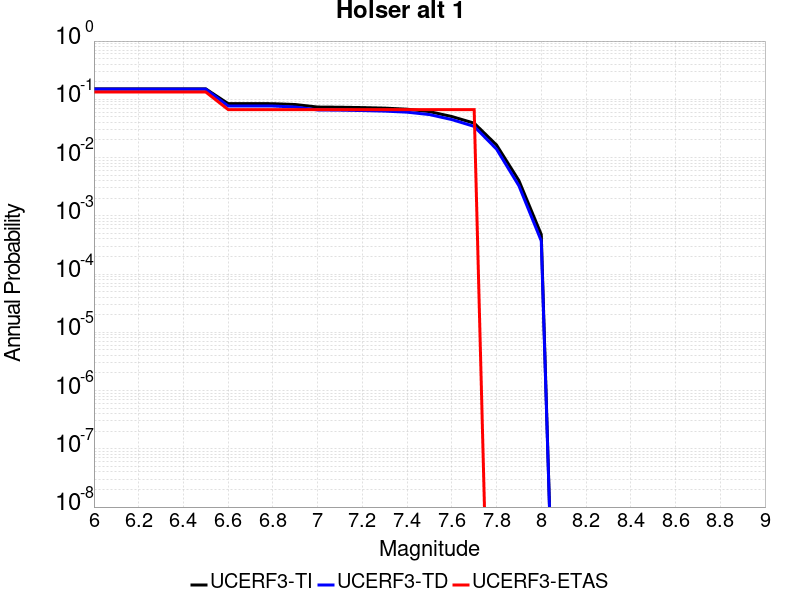

The file beside this chart, header and first rows:
Magnitude, UCERF3-TI Prob, UCERF3-TD Prob, UCERF3-ETAS Prob
6.0, 0.151, 0.1494, 0.1333
6.1, 0.151, 0.1494, 0.1333
6.2, 0.151, 0.1494, 0.1333
6.3, 0.151, 0.1494, 0.1333
6.4, 0.151, 0.1494, 0.1333
6.5, 0.151, 0.1494, 0.1333
6.6, 0.08431, 0.07686, 0.06667
6.7, 0.08431, 0.07686, 0.06667
6.8, 0.08408, 0.07663, 0.06667
6.9, 0.08137, 0.07379, 0.06667
7.0, 0.07368, 0.06571, 0.06667
7.1, 0.07308, 0.06511, 0.06667
7.2, 0.07208, 0.0641, 0.06667
7.3, 0.07059, 0.06271, 0.06667
7.4, 0.06762, 0.06016, 0.06667
7.5, 0.06154, 0.05472, 0.06667
7.6, 0.05063, 0.04489, 0.06667
7.7, 0.03895, 0.03428, 0.06667
7.8, 0.01643, 0.01397, 0.0
7.9, 0.004025, 0.003279, 0.0
8.0, 4.7752372E-4, 3.7073088E-4, 0.0
